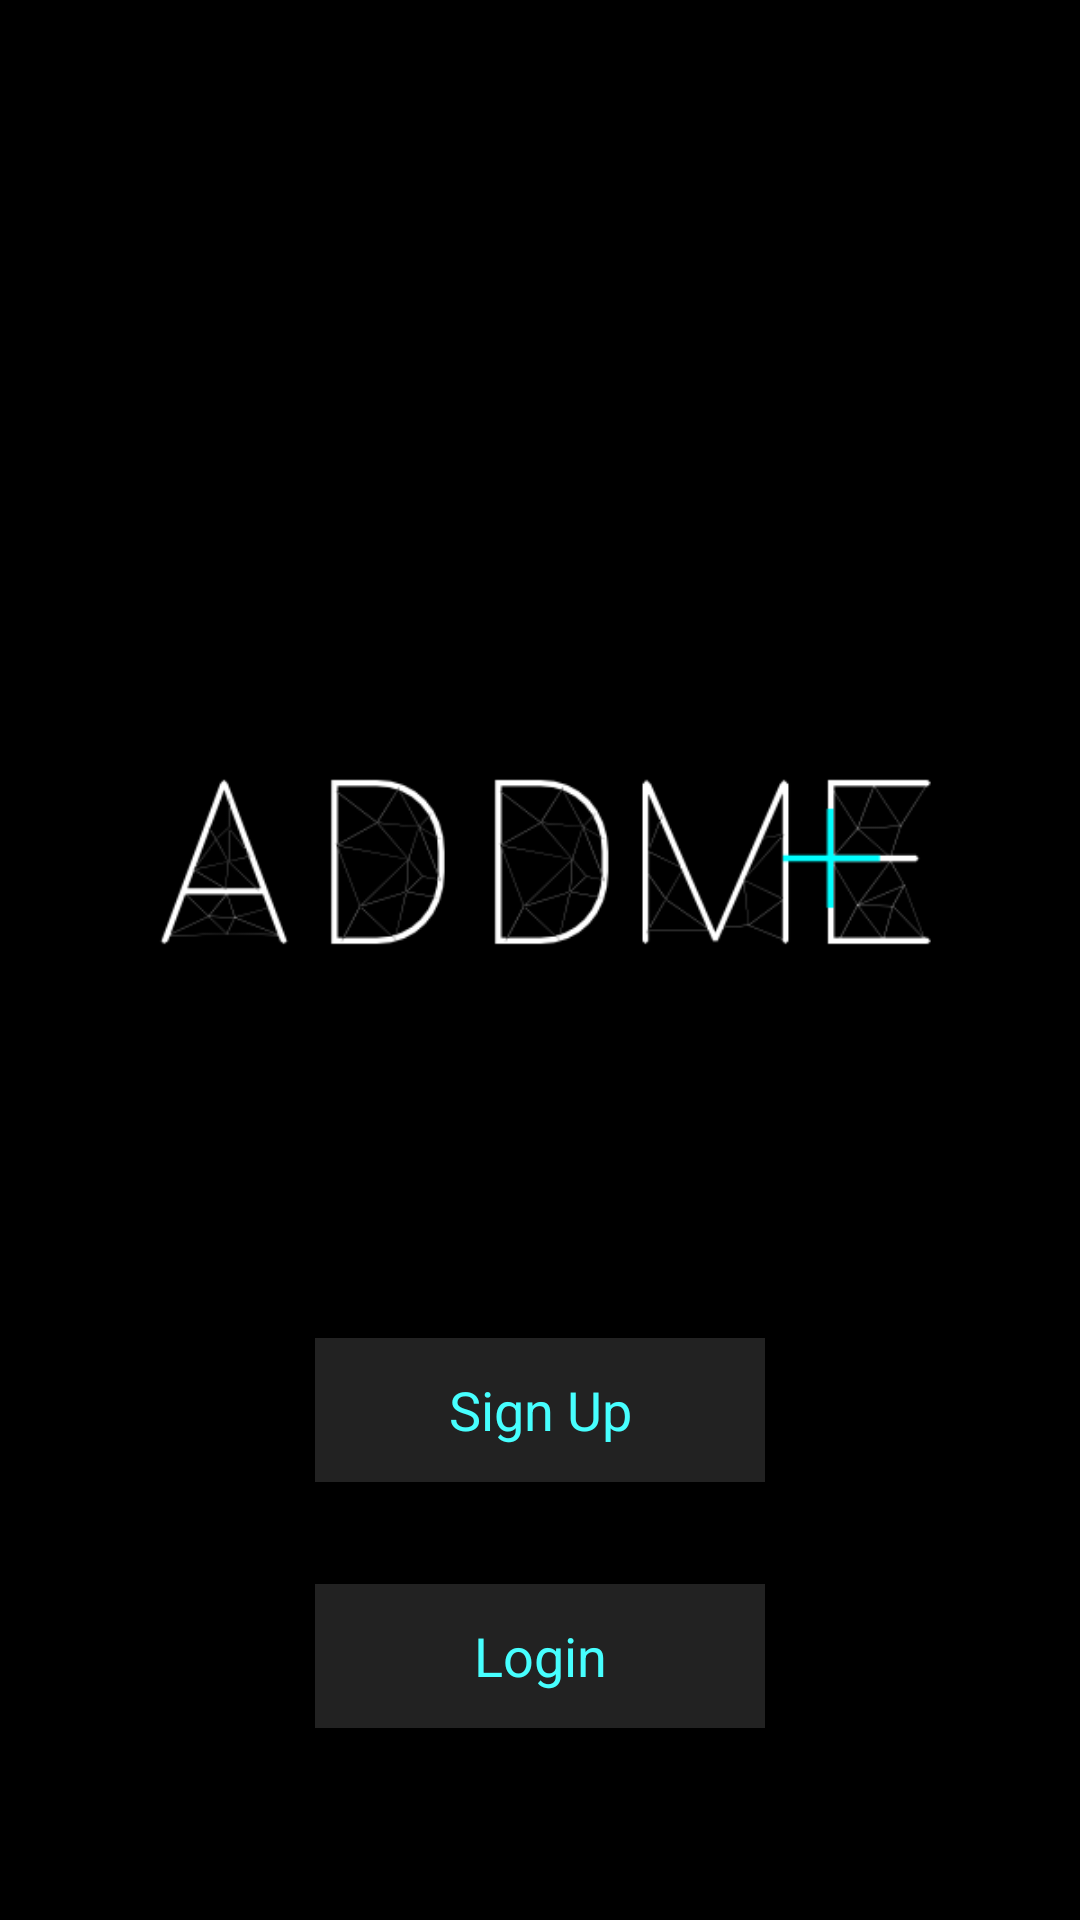

Reconstruct the res/layout file that produces this screen, plus the resources it refers to.
<!-- AndroidManifest.xml: application theme AppTheme -->
<!-- res/layout/signup_or_login.xml -->
<?xml version="1.0" encoding="utf-8"?>
<LinearLayout xmlns:android="http://schemas.android.com/apk/res/android"
    android:orientation="vertical" android:layout_width="match_parent"
    android:layout_height="match_parent"
    android:background="#000000">

    <RelativeLayout
        android:layout_width="match_parent"
        android:layout_height="match_parent"
        android:layout_gravity="center_horizontal">

        <Button
            android:layout_width="150dp"
            android:layout_height="wrap_content"
            android:text="Sign Up"
            android:id="@+id/signup"
            android:textColor="#47ffff"
            android:background="#933b3b3b"
            android:layout_marginBottom="34dp"
            android:layout_above="@+id/login"
            android:layout_centerHorizontal="true" />

        <Button
            android:layout_width="150dp"
            android:layout_height="wrap_content"
            android:text="Login"
            android:id="@+id/login"
            android:layout_gravity="right"
            android:textColor="#47ffff"
            android:background="#933b3b3b"
            android:layout_marginBottom="64dp"
            android:layout_alignParentBottom="true"
            android:layout_alignLeft="@+id/signup"
            android:layout_alignStart="@+id/signup" />

        <ImageView
            android:layout_width="300dp"
            android:layout_height="300dp"
            android:id="@+id/appLogo"
            android:src="@drawable/addmelogo"
            android:layout_alignParentRight="true"
            android:layout_alignParentEnd="true"
            android:layout_above="@+id/signup"
            android:layout_alignParentLeft="true"
            android:layout_alignParentStart="true" />
    </RelativeLayout>

</LinearLayout>
<!-- resources referenced by this layout -->
<resources>
  <!-- drawable addmelogo: png bitmap (drawable, 22531 bytes) -->
  <style name="AppTheme" parent="android:Theme.Holo.Light.DarkActionBar">
          
      </style>
</resources>
